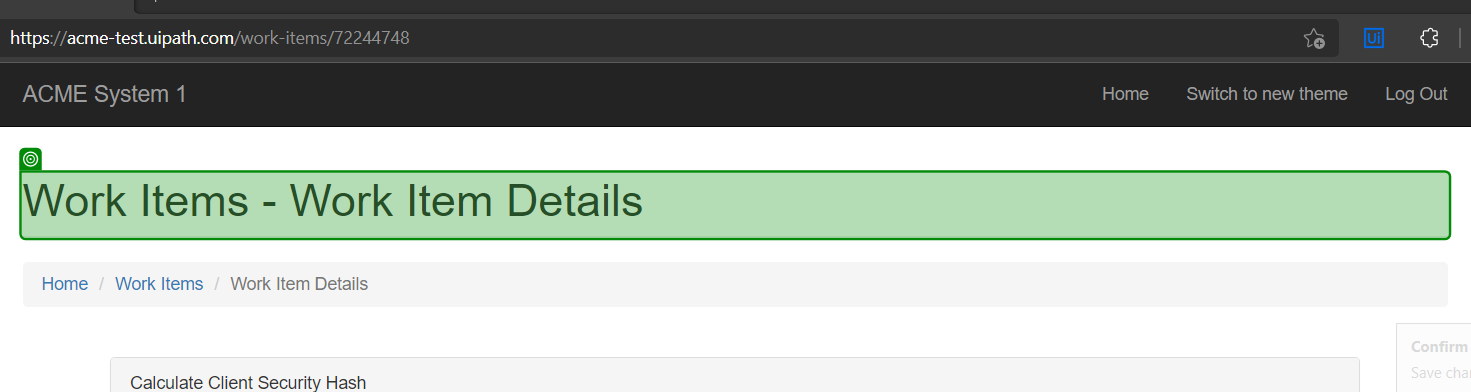
Task: Advanced - Robotic Enterprise Framework Deep Dive
    Calculate Client Security Hash - Upload Assignment
RoboticEnterpriseFramework
Workflow: GetClientInformation

Step 1: check

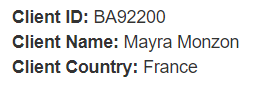
Step 2: get-text from the paragraph